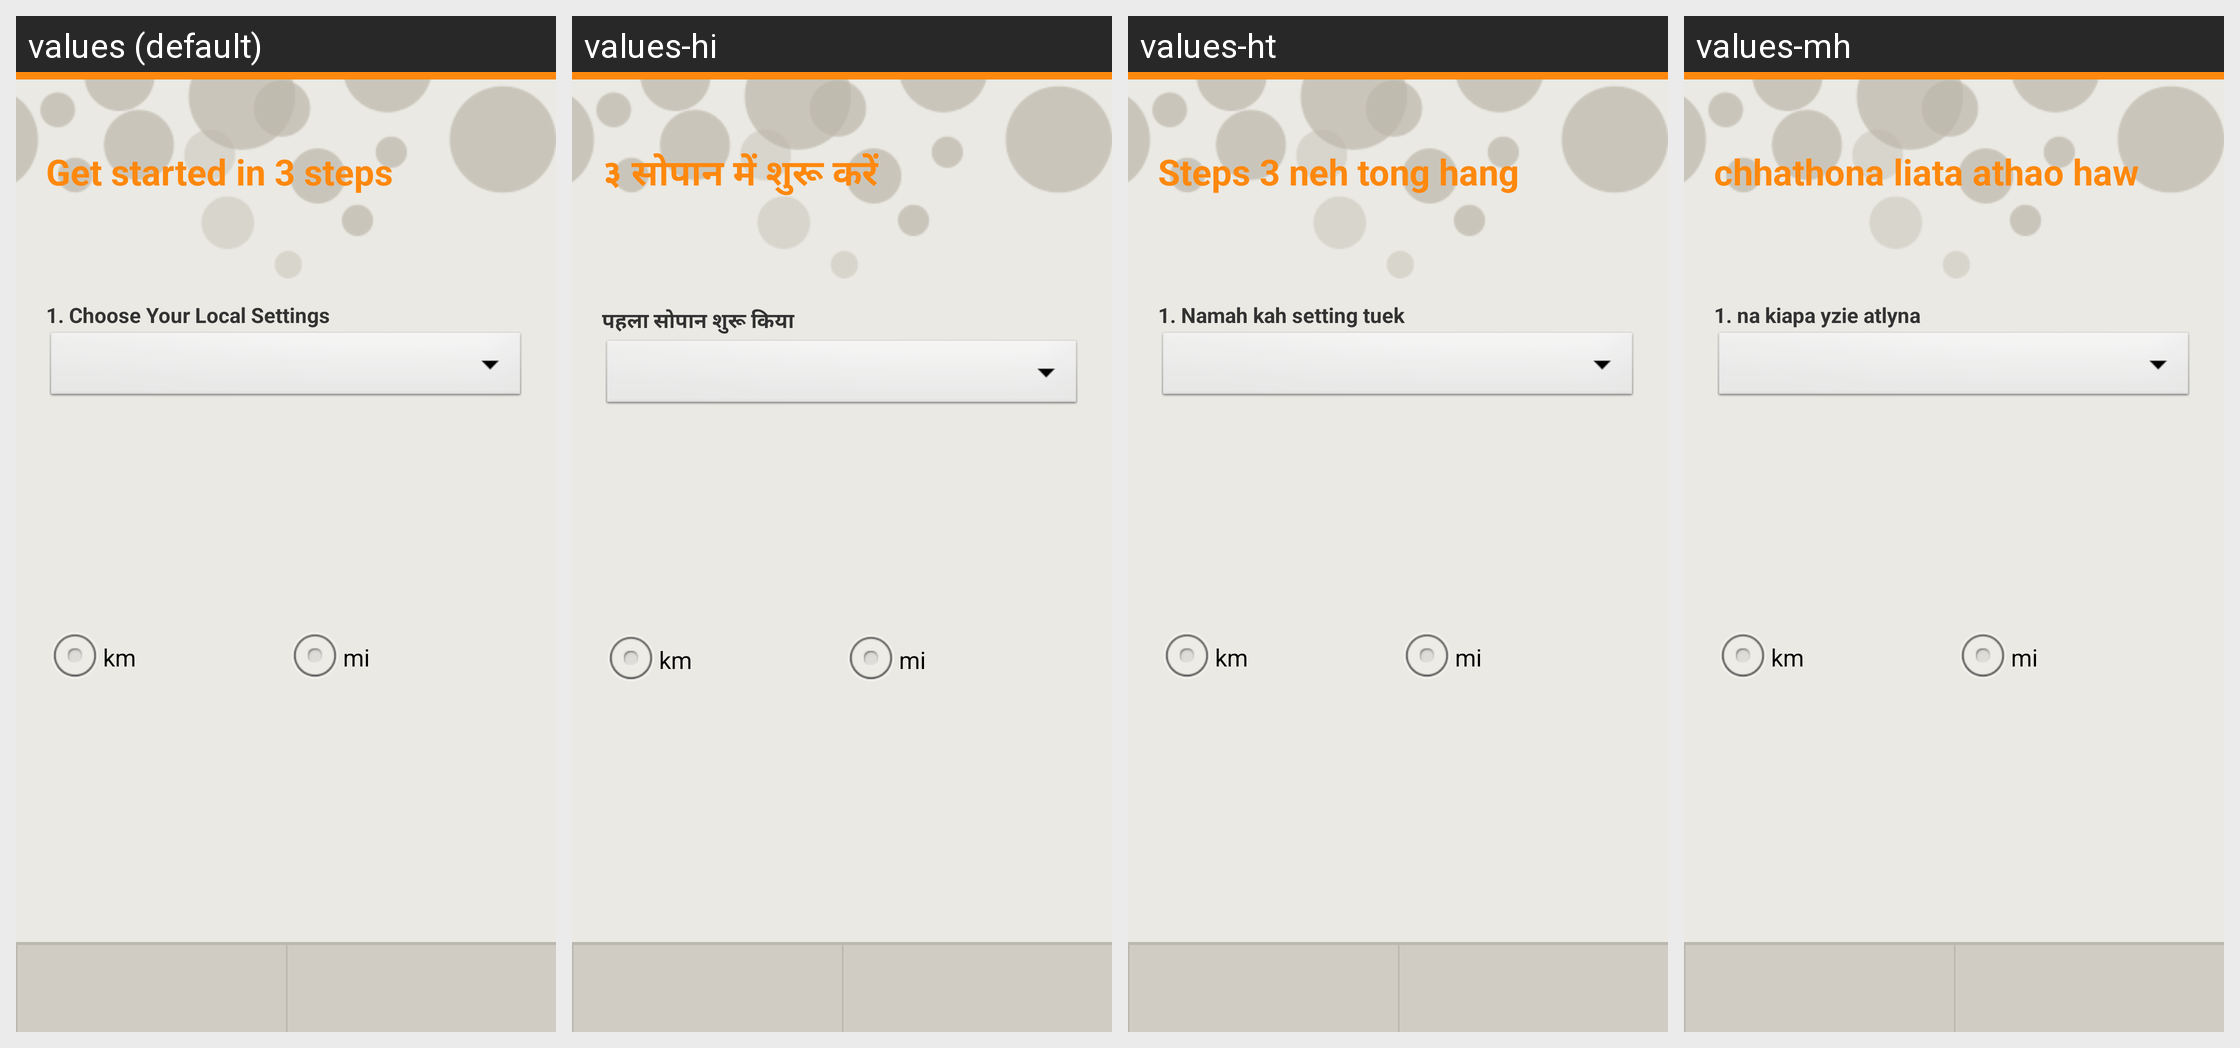

Translations of the strings shown on this Android screen, per locale in the grid:
Android screen res/layout/get_started_view.xml rendered under 4 locales, left to right: values (default), values-hi, values-ht, values-mh. Device: Nexus 5 (rendered at 1080×1920; each locale shown at half size, 540×960, under a caption strip naming it); theme AppTheme.
Other locales in the repository, not shown: values-cs, values-zm, values-zu.
Strings drawn on this screen, with the default value and each locale's value (text and hints the layout hard-codes, and strings that could not be matched under every locale, appear in the picture but are not listed):

get_started_in_3_steps
  values: Get started in 3 steps
  values-hi: ३ सोपान में शुरू करें 
  values-ht: Steps 3 neh tong hang
  values-mh: chhathona liata athao haw

gets_started_1
  values: 1. Choose Your Local Settings
  values-hi: पहला सोपान शुरू किया 
  values-ht: 1. Namah kah setting tuek
  values-mh: 1. na kiapa yzie atlyna
